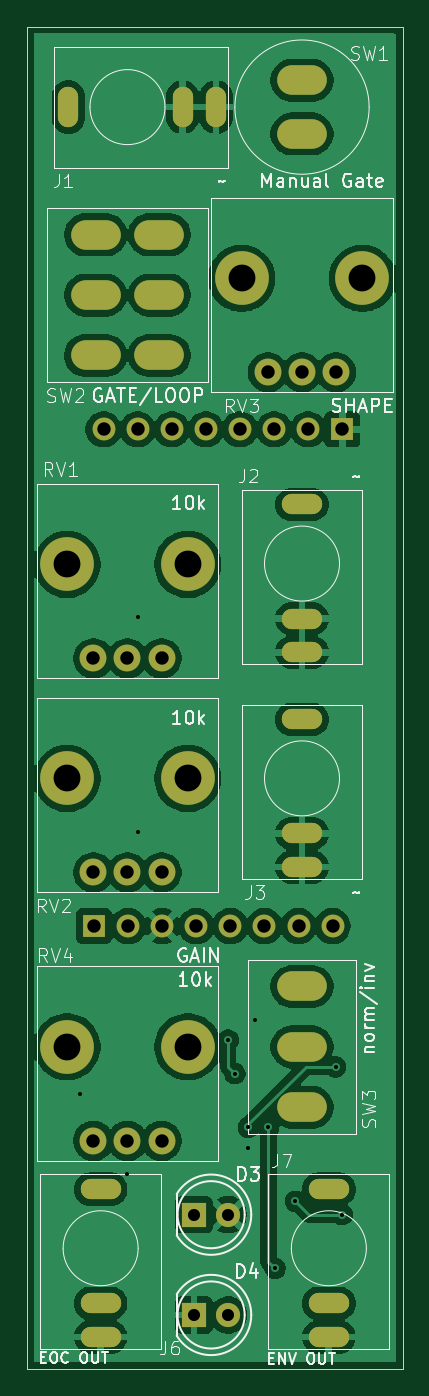
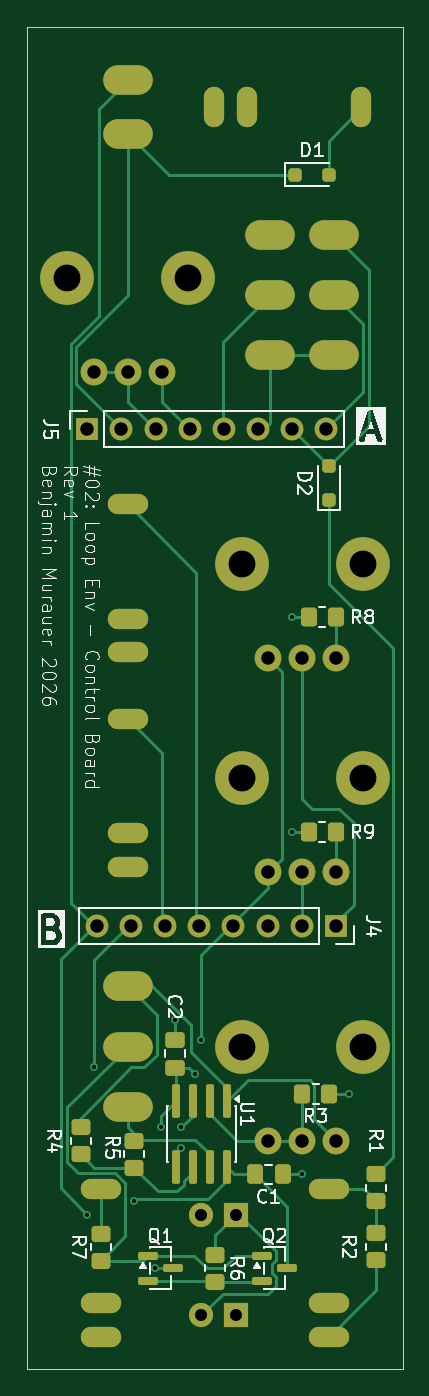
Circuit board: 11 layer files. Board 28.0 x 100.0 mm.
- bottom_copper: control_board-B_Cu.gbr (18978 bytes)
- bottom_mask: control_board-B_Mask.gbr (5788 bytes)
- paste: control_board-B_Paste.gbr (3332 bytes)
- bottom_silk: control_board-B_Silkscreen.gbr (54043 bytes)
- outline: control_board-Edge_Cuts.gbr (615 bytes)
- top_copper: control_board-F_Cu.gbr (124049 bytes)
- top_mask: control_board-F_Mask.gbr (3459 bytes)
- paste: control_board-F_Paste.gbr (458 bytes)
- top_silk: control_board-F_Silkscreen.gbr (43656 bytes)
- drill: control_board-NPTH.drl (264 bytes)
- drill: control_board-PTH.drl (2631 bytes)

=== bottom_copper: control_board-B_Cu.gbr (18978 bytes, source omitted) ===
=== bottom_mask: control_board-B_Mask.gbr ===
%TF.GenerationSoftware,KiCad,Pcbnew,10.0.7*%
%TF.CreationDate,2026-11-01T17:24:26+01:00*%
%TF.ProjectId,control_board,636f6e74-726f-46c5-9f62-6f6172642e6b,rev?*%
%TF.SameCoordinates,Original*%
%TF.FileFunction,Soldermask,Bot*%
%TF.FilePolarity,Negative*%
%FSLAX46Y46*%
G04 Gerber Fmt 4.6, Leading zero omitted, Abs format (unit mm)*
G04 Created by KiCad (PCBNEW 10.0.7) date 2026-11-01 17:24:26*
%MOMM*%
%LPD*%
G01*
G04 APERTURE LIST*
G04 Aperture macros list*
%AMRoundRect*
0 Rectangle with rounded corners*
0 $1 Rounding radius*
0 $2 $3 $4 $5 $6 $7 $8 $9 X,Y pos of 4 corners*
0 Add a 4 corners polygon primitive as box body*
4,1,4,$2,$3,$4,$5,$6,$7,$8,$9,$2,$3,0*
0 Add four circle primitives for the rounded corners*
1,1,$1+$1,$2,$3*
1,1,$1+$1,$4,$5*
1,1,$1+$1,$6,$7*
1,1,$1+$1,$8,$9*
0 Add four rect primitives between the rounded corners*
20,1,$1+$1,$2,$3,$4,$5,0*
20,1,$1+$1,$4,$5,$6,$7,0*
20,1,$1+$1,$6,$7,$8,$9,0*
20,1,$1+$1,$8,$9,$2,$3,0*%
G04 Aperture macros list end*
%ADD10RoundRect,0.750000X0.000010X-0.750000X0.000010X0.750000X-0.000010X0.750000X-0.000010X-0.750000X0*%
%ADD11R,1.800000X1.800000*%
%ADD12C,1.800000*%
%ADD13RoundRect,0.750000X-0.750000X-0.000010X0.750000X-0.000010X0.750000X0.000010X-0.750000X0.000010X0*%
%ADD14O,3.700000X2.200000*%
%ADD15C,4.000000*%
%ADD16C,2.000000*%
%ADD17RoundRect,0.250000X-0.450000X0.350000X-0.450000X-0.350000X0.450000X-0.350000X0.450000X0.350000X0*%
%ADD18RoundRect,0.250000X-0.350000X-0.450000X0.350000X-0.450000X0.350000X0.450000X-0.350000X0.450000X0*%
%ADD19RoundRect,0.250000X0.250000X-0.250000X0.250000X0.250000X-0.250000X0.250000X-0.250000X-0.250000X0*%
%ADD20RoundRect,0.250000X0.450000X-0.350000X0.450000X0.350000X-0.450000X0.350000X-0.450000X-0.350000X0*%
%ADD21R,1.700000X1.700000*%
%ADD22C,1.700000*%
%ADD23RoundRect,0.250000X0.475000X-0.337500X0.475000X0.337500X-0.475000X0.337500X-0.475000X-0.337500X0*%
%ADD24RoundRect,0.250000X0.250000X0.250000X-0.250000X0.250000X-0.250000X-0.250000X0.250000X-0.250000X0*%
%ADD25RoundRect,0.150000X0.587500X0.150000X-0.587500X0.150000X-0.587500X-0.150000X0.587500X-0.150000X0*%
%ADD26RoundRect,0.250000X-0.337500X-0.475000X0.337500X-0.475000X0.337500X0.475000X-0.337500X0.475000X0*%
%ADD27RoundRect,0.150000X-0.150000X1.100000X-0.150000X-1.100000X0.150000X-1.100000X0.150000X1.100000X0*%
G04 APERTURE END LIST*
D10*
%TO.C,J1*%
X129100000Y-71000000D03*
X118100000Y-71000000D03*
X126600000Y-71000000D03*
%TD*%
D11*
%TO.C,D3*%
X127460000Y-153500000D03*
D12*
X130000000Y-153500000D03*
%TD*%
D13*
%TO.C,J3*%
X135500000Y-127600000D03*
X135500000Y-116600000D03*
X135500000Y-125100000D03*
%TD*%
%TO.C,J2*%
X135500000Y-111600000D03*
X135500000Y-100600000D03*
X135500000Y-109100000D03*
%TD*%
%TO.C,J6*%
X120500000Y-162600000D03*
X120500000Y-151600000D03*
X120500000Y-160100000D03*
%TD*%
D14*
%TO.C,SW3*%
X135500000Y-136500000D03*
X135500000Y-141000000D03*
X135500000Y-145500000D03*
%TD*%
D15*
%TO.C,RV4*%
X118000000Y-141000000D03*
X127000000Y-141000000D03*
D16*
X119960000Y-148000000D03*
X122500000Y-148000000D03*
X125040000Y-148000000D03*
%TD*%
D14*
%TO.C,SW2*%
X120125000Y-80500000D03*
X120125000Y-85000000D03*
X120125000Y-89500000D03*
X124875000Y-80500000D03*
X124875000Y-85000000D03*
X124875000Y-89500000D03*
%TD*%
D15*
%TO.C,RV3*%
X131000000Y-83750000D03*
X140000000Y-83750000D03*
D16*
X132960000Y-90750000D03*
X135500000Y-90750000D03*
X138040000Y-90750000D03*
%TD*%
D11*
%TO.C,D4*%
X127460000Y-160970000D03*
D12*
X130000000Y-160970000D03*
%TD*%
D15*
%TO.C,RV2*%
X118000000Y-121000000D03*
X127000000Y-121000000D03*
D16*
X119960000Y-128000000D03*
X122500000Y-128000000D03*
X125040000Y-128000000D03*
%TD*%
D15*
%TO.C,RV1*%
X118000000Y-105060000D03*
X127000000Y-105060000D03*
D16*
X119960000Y-112060000D03*
X122500000Y-112060000D03*
X125040000Y-112060000D03*
%TD*%
D14*
%TO.C,SW1*%
X135500000Y-69000000D03*
X135500000Y-73000000D03*
%TD*%
D13*
%TO.C,J7*%
X137500000Y-162600000D03*
X137500000Y-151600000D03*
X137500000Y-160100000D03*
%TD*%
D17*
%TO.C,R6*%
X129000000Y-156500000D03*
X129000000Y-158500000D03*
%TD*%
D18*
%TO.C,R3*%
X120500000Y-144500000D03*
X122500000Y-144500000D03*
%TD*%
D19*
%TO.C,D2*%
X120500000Y-100250000D03*
X120500000Y-97750000D03*
%TD*%
D20*
%TO.C,R5*%
X135000000Y-150000000D03*
X135000000Y-148000000D03*
%TD*%
D21*
%TO.C,J5*%
X138500000Y-95000000D03*
D22*
X135960000Y-95000000D03*
X133420000Y-95000000D03*
X130880000Y-95000000D03*
X128340000Y-95000000D03*
X125800000Y-95000000D03*
X123260000Y-95000000D03*
X120720000Y-95000000D03*
%TD*%
D23*
%TO.C,C2*%
X132000000Y-142537500D03*
X132000000Y-140462500D03*
%TD*%
D24*
%TO.C,D1*%
X123000000Y-76050000D03*
X120500000Y-76050000D03*
%TD*%
D25*
%TO.C,Q2*%
X125500000Y-156550000D03*
X125500000Y-158450000D03*
X123625000Y-157500000D03*
%TD*%
D21*
%TO.C,J4*%
X120000000Y-132000000D03*
D22*
X122540000Y-132000000D03*
X125080000Y-132000000D03*
X127620000Y-132000000D03*
X130160000Y-132000000D03*
X132700000Y-132000000D03*
X135240000Y-132000000D03*
X137780000Y-132000000D03*
%TD*%
D17*
%TO.C,R4*%
X139000000Y-147000000D03*
X139000000Y-149000000D03*
%TD*%
D25*
%TO.C,Q1*%
X134000000Y-156550000D03*
X134000000Y-158450000D03*
X132125000Y-157500000D03*
%TD*%
D18*
%TO.C,R8*%
X120000000Y-109000000D03*
X122000000Y-109000000D03*
%TD*%
%TO.C,R9*%
X120000000Y-125000000D03*
X122000000Y-125000000D03*
%TD*%
D20*
%TO.C,R7*%
X137500000Y-156916000D03*
X137500000Y-154916000D03*
%TD*%
D17*
%TO.C,R1*%
X117000000Y-150500000D03*
X117000000Y-152500000D03*
%TD*%
D20*
%TO.C,R2*%
X117000000Y-156900000D03*
X117000000Y-154900000D03*
%TD*%
D26*
%TO.C,C1*%
X123962500Y-150500000D03*
X126037500Y-150500000D03*
%TD*%
D27*
%TO.C,U1*%
X128095000Y-145025000D03*
X129365000Y-145025000D03*
X130635000Y-145025000D03*
X131905000Y-145025000D03*
X131905000Y-149975000D03*
X130635000Y-149975000D03*
X129365000Y-149975000D03*
X128095000Y-149975000D03*
%TD*%
M02*

=== paste: control_board-B_Paste.gbr (3332 bytes, source withheld) ===
=== bottom_silk: control_board-B_Silkscreen.gbr (54043 bytes, source omitted) ===
=== outline: control_board-Edge_Cuts.gbr ===
%TF.GenerationSoftware,KiCad,Pcbnew,10.0.7*%
%TF.CreationDate,2026-11-01T17:24:26+01:00*%
%TF.ProjectId,control_board,636f6e74-726f-46c5-9f62-6f6172642e6b,rev?*%
%TF.SameCoordinates,Original*%
%TF.FileFunction,Profile,NP*%
%FSLAX46Y46*%
G04 Gerber Fmt 4.6, Leading zero omitted, Abs format (unit mm)*
G04 Created by KiCad (PCBNEW 10.0.7) date 2026-11-01 17:24:26*
%MOMM*%
%LPD*%
G01*
G04 APERTURE LIST*
%TA.AperFunction,Profile*%
%ADD10C,0.050000*%
%TD*%
G04 APERTURE END LIST*
D10*
X115000000Y-65000000D02*
X143000000Y-65000000D01*
X143000000Y-165000000D01*
X115000000Y-165000000D01*
X115000000Y-65000000D01*
M02*

=== top_copper: control_board-F_Cu.gbr (124049 bytes, source omitted) ===
=== top_mask: control_board-F_Mask.gbr ===
%TF.GenerationSoftware,KiCad,Pcbnew,10.0.7*%
%TF.CreationDate,2026-11-01T17:24:26+01:00*%
%TF.ProjectId,control_board,636f6e74-726f-46c5-9f62-6f6172642e6b,rev?*%
%TF.SameCoordinates,Original*%
%TF.FileFunction,Soldermask,Top*%
%TF.FilePolarity,Negative*%
%FSLAX46Y46*%
G04 Gerber Fmt 4.6, Leading zero omitted, Abs format (unit mm)*
G04 Created by KiCad (PCBNEW 10.0.7) date 2026-11-01 17:24:26*
%MOMM*%
%LPD*%
G01*
G04 APERTURE LIST*
G04 Aperture macros list*
%AMRoundRect*
0 Rectangle with rounded corners*
0 $1 Rounding radius*
0 $2 $3 $4 $5 $6 $7 $8 $9 X,Y pos of 4 corners*
0 Add a 4 corners polygon primitive as box body*
4,1,4,$2,$3,$4,$5,$6,$7,$8,$9,$2,$3,0*
0 Add four circle primitives for the rounded corners*
1,1,$1+$1,$2,$3*
1,1,$1+$1,$4,$5*
1,1,$1+$1,$6,$7*
1,1,$1+$1,$8,$9*
0 Add four rect primitives between the rounded corners*
20,1,$1+$1,$2,$3,$4,$5,0*
20,1,$1+$1,$4,$5,$6,$7,0*
20,1,$1+$1,$6,$7,$8,$9,0*
20,1,$1+$1,$8,$9,$2,$3,0*%
G04 Aperture macros list end*
%ADD10RoundRect,0.750000X0.000010X-0.750000X0.000010X0.750000X-0.000010X0.750000X-0.000010X-0.750000X0*%
%ADD11R,1.800000X1.800000*%
%ADD12C,1.800000*%
%ADD13RoundRect,0.750000X-0.750000X-0.000010X0.750000X-0.000010X0.750000X0.000010X-0.750000X0.000010X0*%
%ADD14O,3.700000X2.200000*%
%ADD15C,4.000000*%
%ADD16C,2.000000*%
%ADD17R,1.700000X1.700000*%
%ADD18C,1.700000*%
G04 APERTURE END LIST*
D10*
%TO.C,J1*%
X129100000Y-71000000D03*
X118100000Y-71000000D03*
X126600000Y-71000000D03*
%TD*%
D11*
%TO.C,D3*%
X127460000Y-153500000D03*
D12*
X130000000Y-153500000D03*
%TD*%
D13*
%TO.C,J3*%
X135500000Y-127600000D03*
X135500000Y-116600000D03*
X135500000Y-125100000D03*
%TD*%
%TO.C,J2*%
X135500000Y-111600000D03*
X135500000Y-100600000D03*
X135500000Y-109100000D03*
%TD*%
%TO.C,J6*%
X120500000Y-162600000D03*
X120500000Y-151600000D03*
X120500000Y-160100000D03*
%TD*%
D14*
%TO.C,SW3*%
X135500000Y-136500000D03*
X135500000Y-141000000D03*
X135500000Y-145500000D03*
%TD*%
D15*
%TO.C,RV4*%
X118000000Y-141000000D03*
X127000000Y-141000000D03*
D16*
X119960000Y-148000000D03*
X122500000Y-148000000D03*
X125040000Y-148000000D03*
%TD*%
D14*
%TO.C,SW2*%
X120125000Y-80500000D03*
X120125000Y-85000000D03*
X120125000Y-89500000D03*
X124875000Y-80500000D03*
X124875000Y-85000000D03*
X124875000Y-89500000D03*
%TD*%
D15*
%TO.C,RV3*%
X131000000Y-83750000D03*
X140000000Y-83750000D03*
D16*
X132960000Y-90750000D03*
X135500000Y-90750000D03*
X138040000Y-90750000D03*
%TD*%
D11*
%TO.C,D4*%
X127460000Y-160970000D03*
D12*
X130000000Y-160970000D03*
%TD*%
D15*
%TO.C,RV2*%
X118000000Y-121000000D03*
X127000000Y-121000000D03*
D16*
X119960000Y-128000000D03*
X122500000Y-128000000D03*
X125040000Y-128000000D03*
%TD*%
D15*
%TO.C,RV1*%
X118000000Y-105060000D03*
X127000000Y-105060000D03*
D16*
X119960000Y-112060000D03*
X122500000Y-112060000D03*
X125040000Y-112060000D03*
%TD*%
D14*
%TO.C,SW1*%
X135500000Y-69000000D03*
X135500000Y-73000000D03*
%TD*%
D13*
%TO.C,J7*%
X137500000Y-162600000D03*
X137500000Y-151600000D03*
X137500000Y-160100000D03*
%TD*%
D17*
%TO.C,J5*%
X138500000Y-95000000D03*
D18*
X135960000Y-95000000D03*
X133420000Y-95000000D03*
X130880000Y-95000000D03*
X128340000Y-95000000D03*
X125800000Y-95000000D03*
X123260000Y-95000000D03*
X120720000Y-95000000D03*
%TD*%
D17*
%TO.C,J4*%
X120000000Y-132000000D03*
D18*
X122540000Y-132000000D03*
X125080000Y-132000000D03*
X127620000Y-132000000D03*
X130160000Y-132000000D03*
X132700000Y-132000000D03*
X135240000Y-132000000D03*
X137780000Y-132000000D03*
%TD*%
M02*

=== paste: control_board-F_Paste.gbr ===
%TF.GenerationSoftware,KiCad,Pcbnew,10.0.7*%
%TF.CreationDate,2026-11-01T17:24:26+01:00*%
%TF.ProjectId,control_board,636f6e74-726f-46c5-9f62-6f6172642e6b,rev?*%
%TF.SameCoordinates,Original*%
%TF.FileFunction,Paste,Top*%
%TF.FilePolarity,Positive*%
%FSLAX46Y46*%
G04 Gerber Fmt 4.6, Leading zero omitted, Abs format (unit mm)*
G04 Created by KiCad (PCBNEW 10.0.7) date 2026-11-01 17:24:26*
%MOMM*%
%LPD*%
G01*
G04 APERTURE LIST*
G04 APERTURE END LIST*
M02*

=== top_silk: control_board-F_Silkscreen.gbr (43656 bytes, source omitted) ===
=== drill: control_board-NPTH.drl ===
M48
; DRILL file KiCad 10.0.7 date 2026-11-01T17:24:29
; FORMAT={-:-/ absolute / metric / decimal}
; #@! TF.CreationDate,2026-11-01T17:24:29+01:00
; #@! TF.GenerationSoftware,Kicad,Pcbnew,10.0.7
; #@! TF.FileFunction,NonPlated,1,2,NPTH
FMAT,2
METRIC
%
G90
G05
M30

=== drill: control_board-PTH.drl ===
M48
; DRILL file KiCad 10.0.7 date 2026-11-01T17:24:29
; FORMAT={-:-/ absolute / metric / decimal}
; #@! TF.CreationDate,2026-11-01T17:24:29+01:00
; #@! TF.GenerationSoftware,Kicad,Pcbnew,10.0.7
; #@! TF.FileFunction,Plated,1,2,PTH
FMAT,2
METRIC
; #@! TA.AperFunction,Plated,PTH,ViaDrill
T1C0.300
; #@! TA.AperFunction,Plated,PTH,ComponentDrill
T2C0.500
; #@! TA.AperFunction,Plated,PTH,ComponentDrill
T3C0.900
; #@! TA.AperFunction,Plated,PTH,ComponentDrill
T4C1.000
; #@! TA.AperFunction,Plated,PTH,ComponentDrill
T5C1.200
; #@! TA.AperFunction,Plated,PTH,ComponentDrill
T6C2.000
%
G90
G05
T1
X119.0Y-144.5
X122.5Y-150.5
X123.25Y-109.0
X123.25Y-125.0
X130.0Y-140.5
X130.5Y-143.0
X131.5Y-147.0
X131.5Y-148.5
X132.0Y-139.0
X133.0Y-147.0
X133.5Y-157.5
X135.0Y-152.5
X138.0Y-142.5
X138.5Y-153.5
T3
X127.46Y-153.5
X127.46Y-160.97
X130.0Y-153.5
X130.0Y-160.97
T4
X119.96Y-112.06
X119.96Y-128.0
X119.96Y-148.0
X120.0Y-132.0
X120.72Y-95.0
X122.5Y-112.06
X122.5Y-128.0
X122.5Y-148.0
X122.54Y-132.0
X123.26Y-95.0
X125.04Y-112.06
X125.04Y-128.0
X125.04Y-148.0
X125.08Y-132.0
X125.8Y-95.0
X127.62Y-132.0
X128.34Y-95.0
X130.16Y-132.0
X130.88Y-95.0
X132.7Y-132.0
X132.96Y-90.75
X133.42Y-95.0
X135.24Y-132.0
X135.5Y-90.75
X135.96Y-95.0
X137.78Y-132.0
X138.04Y-90.75
X138.5Y-95.0
T6
X118.0Y-105.06
X118.0Y-121.0
X118.0Y-141.0
X127.0Y-105.06
X127.0Y-121.0
X127.0Y-141.0
X131.0Y-83.75
X140.0Y-83.75
T2
G00X118.1Y-71.75
M15
G01X118.1Y-70.25
M16
G05
G00X119.75Y-151.6
M15
G01X121.25Y-151.6
M16
G05
G00X119.75Y-160.1
M15
G01X121.25Y-160.1
M16
G05
G00X119.75Y-162.6
M15
G01X121.25Y-162.6
M16
G05
G00X126.6Y-71.75
M15
G01X126.6Y-70.25
M16
G05
G00X129.1Y-71.75
M15
G01X129.1Y-70.25
M16
G05
G00X134.75Y-100.6
M15
G01X136.25Y-100.6
M16
G05
G00X134.75Y-109.1
M15
G01X136.25Y-109.1
M16
G05
G00X134.75Y-111.6
M15
G01X136.25Y-111.6
M16
G05
G00X134.75Y-116.6
M15
G01X136.25Y-116.6
M16
G05
G00X134.75Y-125.1
M15
G01X136.25Y-125.1
M16
G05
G00X134.75Y-127.6
M15
G01X136.25Y-127.6
M16
G05
G00X136.75Y-151.6
M15
G01X138.25Y-151.6
M16
G05
G00X136.75Y-160.1
M15
G01X138.25Y-160.1
M16
G05
G00X136.75Y-162.6
M15
G01X138.25Y-162.6
M16
G05
T5
G00X119.375Y-80.5
M15
G01X120.875Y-80.5
M16
G05
G00X119.375Y-85.0
M15
G01X120.875Y-85.0
M16
G05
G00X119.375Y-89.5
M15
G01X120.875Y-89.5
M16
G05
G00X124.125Y-80.5
M15
G01X125.625Y-80.5
M16
G05
G00X124.125Y-85.0
M15
G01X125.625Y-85.0
M16
G05
G00X124.125Y-89.5
M15
G01X125.625Y-89.5
M16
G05
G00X134.75Y-69.0
M15
G01X136.25Y-69.0
M16
G05
G00X134.75Y-73.0
M15
G01X136.25Y-73.0
M16
G05
G00X134.75Y-136.5
M15
G01X136.25Y-136.5
M16
G05
G00X134.75Y-141.0
M15
G01X136.25Y-141.0
M16
G05
G00X134.75Y-145.5
M15
G01X136.25Y-145.5
M16
G05
M30
